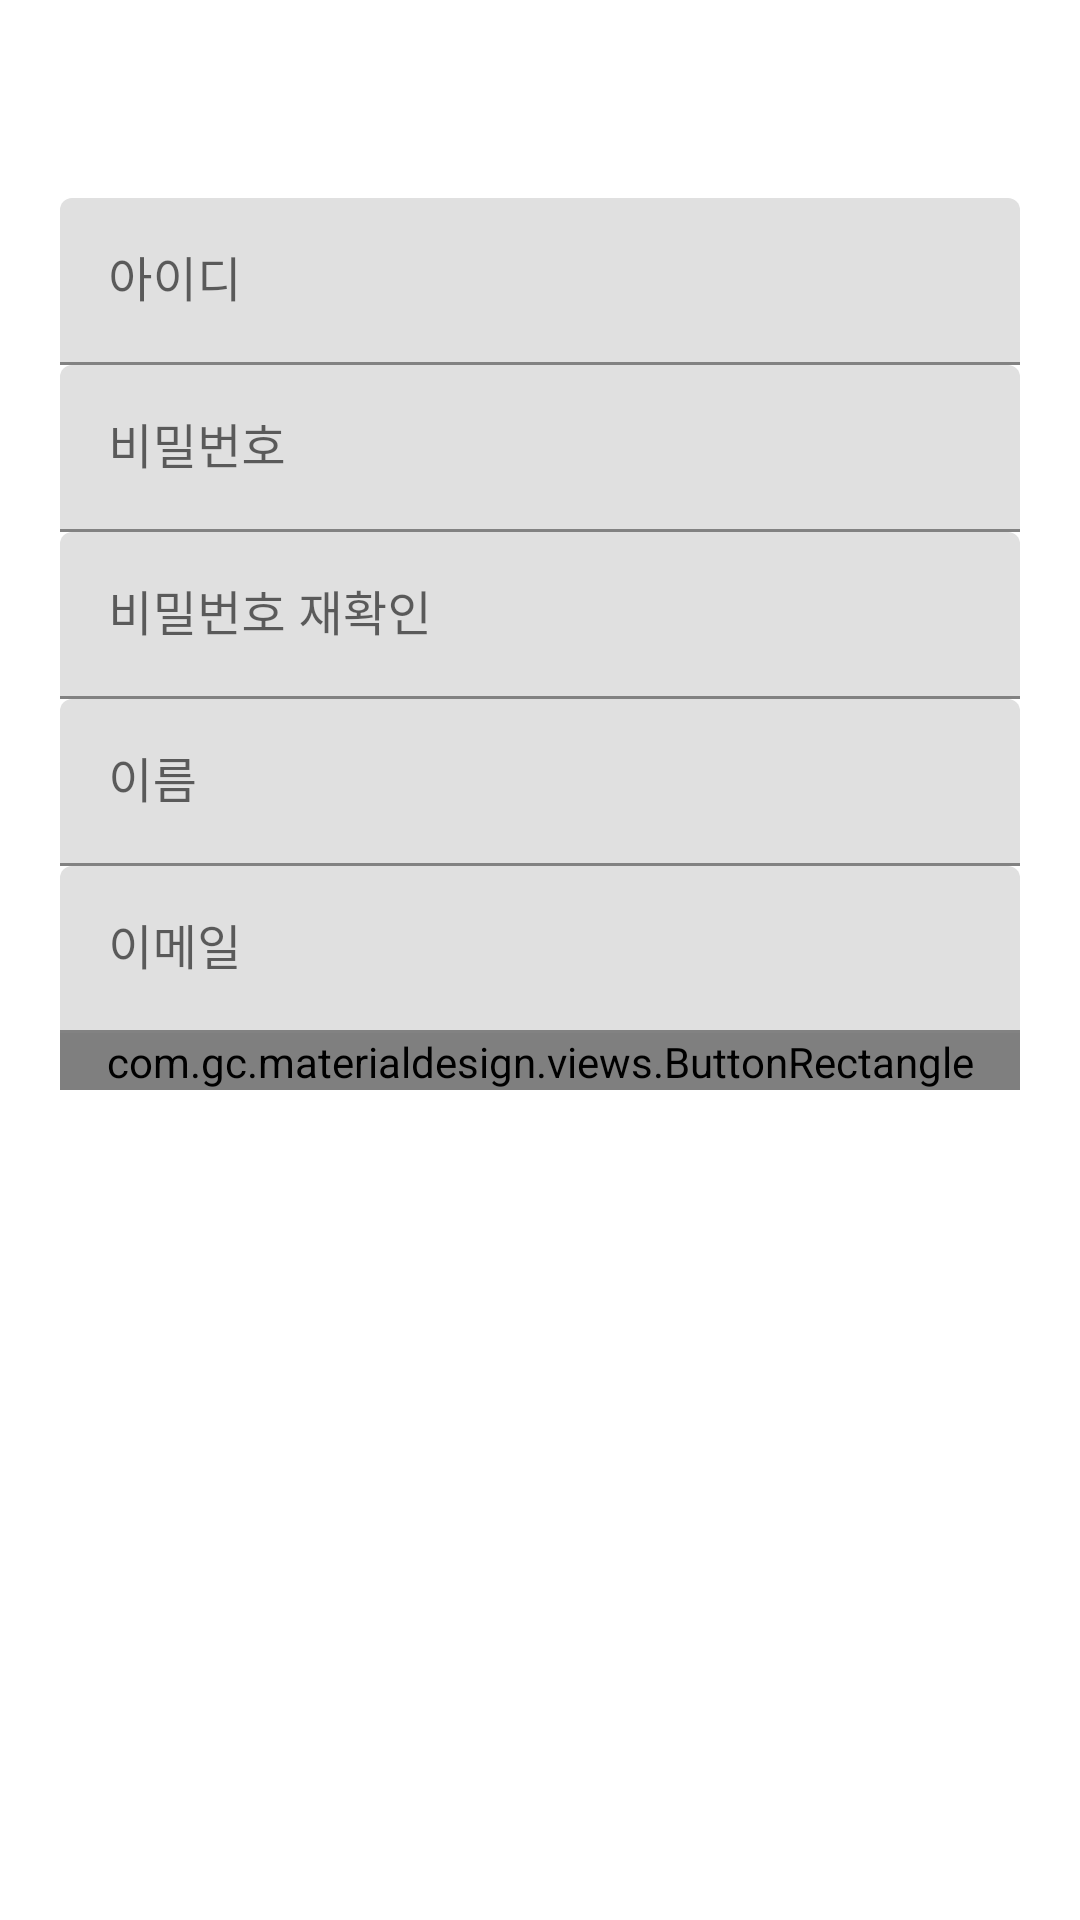

Produce the Android XML layout that renders to this screen, including the resource entries it uses.
<!-- AndroidManifest.xml: fallback theme Theme.MaterialComponents.DayNight.NoActionBar -->
<!-- res/layout/activity_regist.xml -->
<?xml version="1.0" encoding="utf-8"?>
<android.support.design.widget.CoordinatorLayout xmlns:android="http://schemas.android.com/apk/res/android"
    xmlns:app="http://schemas.android.com/apk/res-auto"
    android:layout_width="match_parent"
    android:layout_height="match_parent">

    <LinearLayout
        android:layout_width="match_parent"
        android:layout_height="match_parent"
        android:layout_marginTop="?attr/actionBarSize"
        android:orientation="vertical"
        android:paddingLeft="20dp"
        android:paddingRight="20dp"
        android:paddingTop="10dp">

        <android.support.design.widget.TextInputLayout
            android:id="@+id/input_layout_id"
            android:layout_width="match_parent"
            android:layout_height="wrap_content">

            <EditText
                android:id="@+id/input_id"
                android:layout_width="match_parent"
                android:layout_height="wrap_content"
                android:hint="@string/hint_id"
                android:singleLine="true" />
        </android.support.design.widget.TextInputLayout>



        <android.support.design.widget.TextInputLayout
            android:id="@+id/input_layout_password"
            android:layout_width="match_parent"
            android:layout_height="wrap_content">

            <EditText
                android:id="@+id/input_password"
                android:layout_width="match_parent"
                android:layout_height="wrap_content"
                android:hint="@string/hint_password"
                android:inputType="textPassword" />
        </android.support.design.widget.TextInputLayout>

        <android.support.design.widget.TextInputLayout
            android:id="@+id/input_layout_password_check"
            android:layout_width="match_parent"
            android:layout_height="wrap_content">

            <EditText
                android:id="@+id/input_password_check"
                android:layout_width="match_parent"
                android:layout_height="wrap_content"
                android:hint="@string/hint_password_check"
                android:inputType="textPassword" />
        </android.support.design.widget.TextInputLayout>

        <android.support.design.widget.TextInputLayout
            android:id="@+id/input_layout_name"
            android:layout_width="match_parent"
            android:layout_height="wrap_content">

            <EditText
                android:id="@+id/input_name"
                android:layout_width="match_parent"
                android:layout_height="wrap_content"
                android:hint="@string/hint_name"
                android:inputType="textPersonName" />
        </android.support.design.widget.TextInputLayout>

        <android.support.design.widget.TextInputLayout
            android:id="@+id/input_layout_email"
            android:layout_width="match_parent"
            android:layout_height="wrap_content">

            <EditText
                android:id="@+id/input_email"
                android:layout_width="match_parent"
                android:layout_height="wrap_content"
                android:hint="@string/hint_email"
                android:inputType="textEmailAddress" />
        </android.support.design.widget.TextInputLayout>

        <com.gc.materialdesign.views.ButtonRectangle
            android:id="@+id/btn_signup"
            android:layout_width="fill_parent"
            android:layout_height="wrap_content"
            android:text="@string/btn_sign_up"
            android:textSize="13dp" />

    </LinearLayout>

</android.support.design.widget.CoordinatorLayout>
<!-- resources referenced by this layout -->
<resources>
  <string name="btn_sign_up">가입하기</string>
  <string name="hint_email">이메일</string>
  <string name="hint_id">아이디</string>
  <string name="hint_name">이름</string>
  <string name="hint_password">비밀번호</string>
  <string name="hint_password_check">비밀번호 재확인</string>
</resources>
